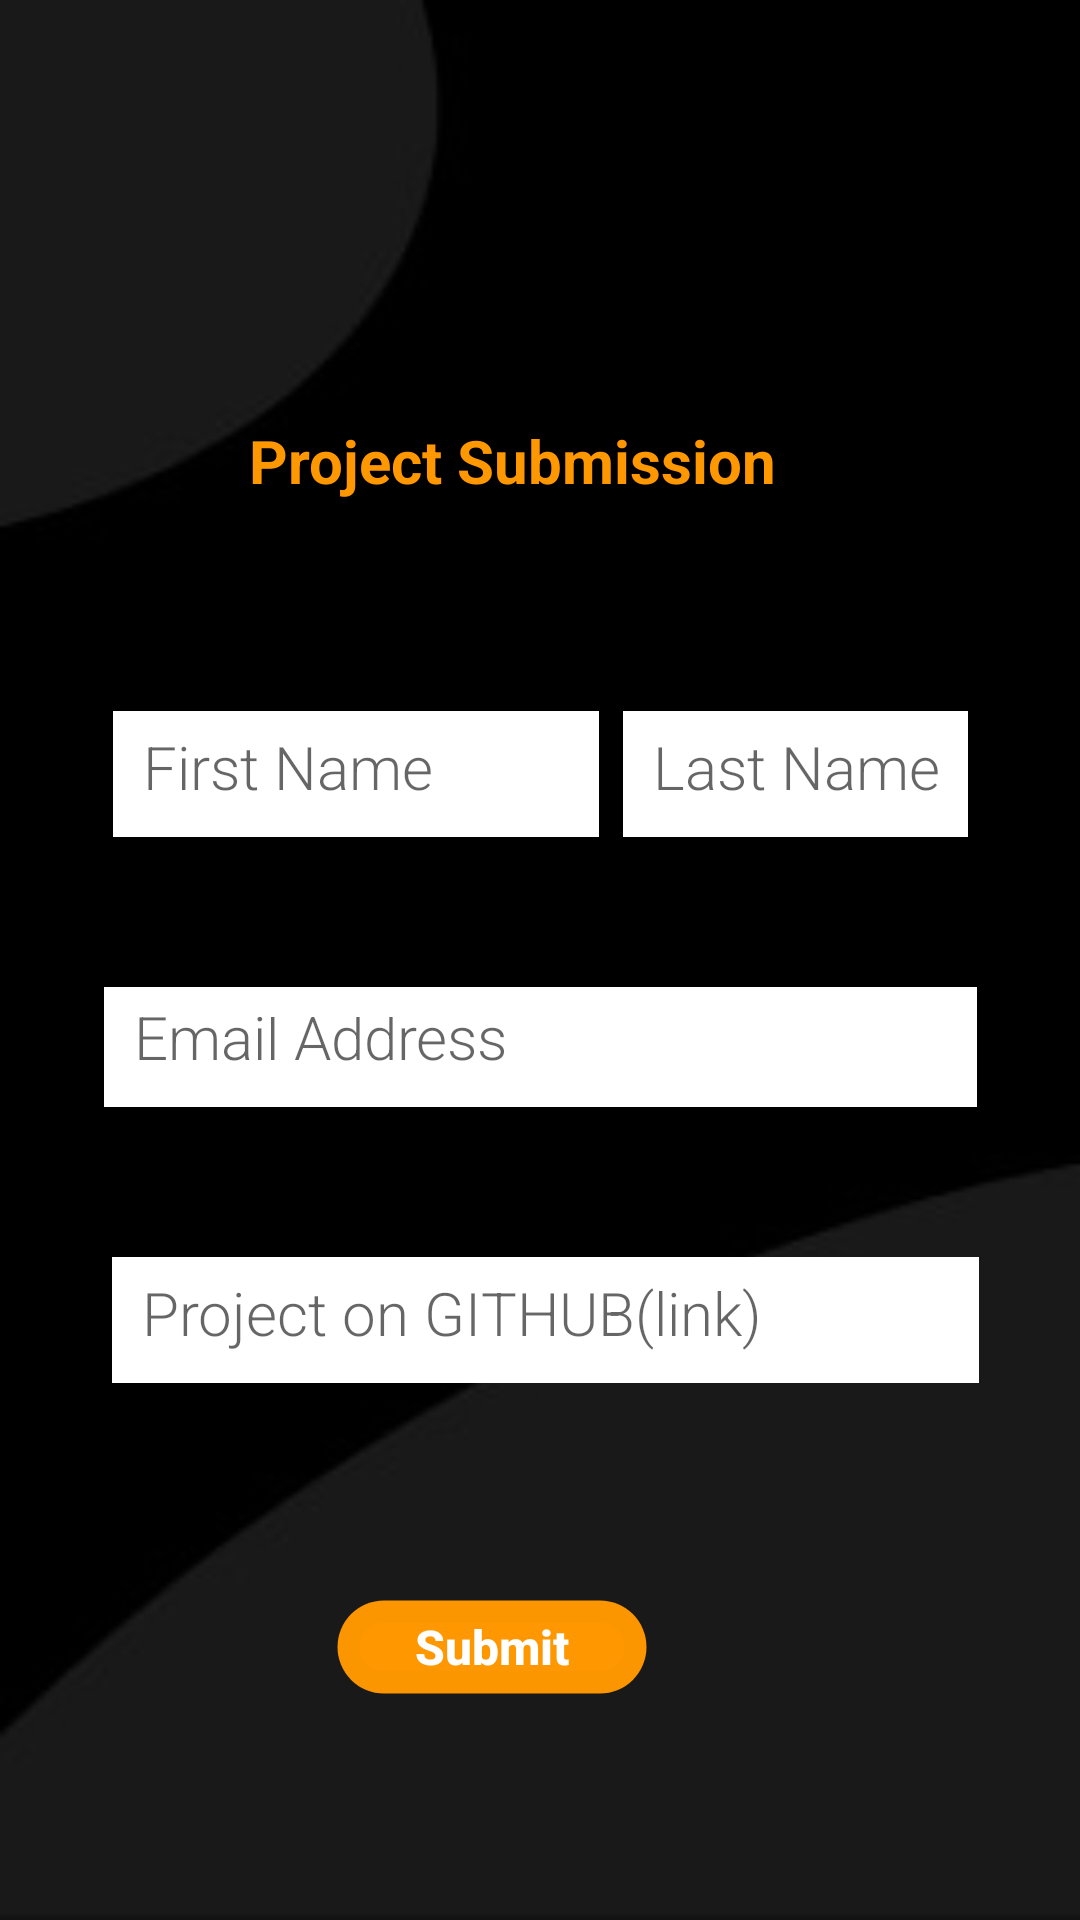

Write the Android layout XML for this screen, with the resource values it uses.
<!-- AndroidManifest.xml: application theme AppTheme -->
<!-- res/layout/activity_main3.xml -->
<?xml version="1.0" encoding="utf-8"?>
<androidx.constraintlayout.widget.ConstraintLayout xmlns:android="http://schemas.android.com/apk/res/android"
    xmlns:app="http://schemas.android.com/apk/res-auto"
    xmlns:tools="http://schemas.android.com/tools"
    android:layout_width="match_parent"
    android:layout_height="match_parent"
    tools:context=".MainActivity3">

    <Button
        android:id="@+id/button2"
        style="@style/Widget.AppCompat.Button.Small"
        android:layout_width="24dp"
        android:layout_height="34dp"
        android:layout_marginStart="16dp"
        android:layout_marginLeft="16dp"
        android:layout_marginTop="40dp"
        android:layout_marginEnd="45dp"
        android:layout_marginRight="45dp"
        android:layout_marginBottom="135dp"
        android:background="@drawable/abc_vector_test"
        app:layout_constraintBottom_toTopOf="@+id/first_name"
        app:layout_constraintEnd_toStartOf="@+id/imageView4"
        app:layout_constraintHorizontal_bias="0.0"
        app:layout_constraintStart_toStartOf="parent"
        app:layout_constraintTop_toTopOf="parent"
        app:layout_constraintVertical_bias="0.0" />

    <ImageView
        android:id="@+id/imageView4"
        android:layout_width="253dp"
        android:layout_height="50dp"
        android:layout_marginStart="112dp"
        android:layout_marginLeft="112dp"
        android:layout_marginTop="40dp"
        android:layout_marginEnd="120dp"
        android:layout_marginRight="120dp"
        android:alpha="1.0"
        app:layout_constraintEnd_toEndOf="parent"
        app:layout_constraintHorizontal_bias="0.445"
        app:layout_constraintStart_toStartOf="parent"
        app:layout_constraintTop_toTopOf="parent"
        app:srcCompat="@drawable/gads_logo3" />

    <TextView
        android:id="@+id/textView3"
        android:layout_width="wrap_content"
        android:layout_height="wrap_content"
        android:layout_marginStart="136dp"
        android:layout_marginLeft="136dp"
        android:layout_marginTop="50dp"
        android:layout_marginEnd="154dp"
        android:layout_marginRight="154dp"
        android:fontFamily="sans-serif"
        android:text="Project Submission"
        android:textColor="@color/colorOrange"
        android:textSize="20sp"
        android:textStyle="bold"
        android:typeface="sans"
        app:layout_constraintEnd_toEndOf="parent"
        app:layout_constraintStart_toStartOf="parent"
        app:layout_constraintTop_toBottomOf="@+id/imageView4" />

    <EditText
        android:id="@+id/first_name"
        style="@style/Widget.AppCompat.AutoCompleteTextView"
        android:layout_width="162dp"
        android:layout_height="42dp"
        android:layout_marginStart="50dp"
        android:layout_marginLeft="50dp"
        android:layout_marginTop="70dp"
        android:layout_marginEnd="8dp"
        android:layout_marginRight="8dp"
        android:background="@color/white"
        android:ems="10"
        android:fontFamily="sans-serif-light"
        android:hint="First Name"
        android:inputType="textPersonName"
        android:padding="10dp"
        android:paddingLeft="10dp"
        android:textAllCaps="false"
        android:textColor="@color/colorPrimaryDark"
        android:textSize="20sp"
        android:textStyle="normal"
        android:typeface="sans"
        app:layout_constraintEnd_toStartOf="@+id/last_name"
        app:layout_constraintStart_toStartOf="parent"
        app:layout_constraintTop_toBottomOf="@+id/textView3" />

    <EditText
        android:id="@+id/last_name"
        android:layout_width="115dp"
        android:layout_height="42dp"
        android:layout_marginLeft="15dp"
        android:layout_marginTop="70dp"
        android:layout_marginEnd="50dp"
        android:layout_marginRight="50dp"
        android:background="@color/white"
        android:ems="10"
        android:fontFamily="sans-serif-light"
        android:hint="Last Name"
        android:inputType="textPersonName"
        android:padding="10dp"
        android:paddingLeft="10dp"
        android:textColor="@color/colorPrimaryDark"
        android:textSize="20sp"
        android:typeface="sans"
        app:layout_constraintEnd_toEndOf="parent"
        app:layout_constraintStart_toEndOf="@+id/first_name"
        app:layout_constraintTop_toBottomOf="@+id/textView3" />

    <EditText
        android:id="@+id/email_address"
        android:layout_width="291dp"
        android:layout_height="40dp"
        android:layout_marginStart="50dp"
        android:layout_marginLeft="50dp"
        android:layout_marginTop="50dp"
        android:layout_marginEnd="50dp"
        android:layout_marginRight="50dp"
        android:background="@color/white"
        android:ems="10"
        android:fontFamily="sans-serif-light"
        android:hint="Email Address"
        android:inputType="textEmailAddress"
        android:padding="10dp"
        android:paddingLeft="10dp"
        android:textSize="20sp"
        android:typeface="sans"
        app:layout_constraintEnd_toEndOf="parent"
        app:layout_constraintStart_toStartOf="parent"
        app:layout_constraintTop_toBottomOf="@+id/first_name" />

    <EditText
        android:id="@+id/project_link"
        android:layout_width="289dp"
        android:layout_height="42dp"
        android:layout_marginStart="50dp"
        android:layout_marginLeft="50dp"
        android:layout_marginTop="50dp"
        android:layout_marginEnd="50dp"
        android:layout_marginRight="50dp"
        android:background="@color/white"
        android:ems="10"
        android:fontFamily="sans-serif-light"
        android:hint="Project on GITHUB(link)"
        android:inputType="textPersonName"
        android:padding="10dp"
        android:paddingLeft="10dp"
        android:textColor="@color/colorPrimaryDark"
        android:textSize="20sp"
        android:typeface="sans"
        app:layout_constraintEnd_toEndOf="parent"
        app:layout_constraintHorizontal_bias="0.44"
        app:layout_constraintStart_toStartOf="parent"
        app:layout_constraintTop_toBottomOf="@+id/email_address" />

    <Button
        android:id="@+id/button"
        android:layout_width="118dp"
        android:layout_height="46dp"
        android:layout_marginStart="150dp"
        android:layout_marginLeft="150dp"
        android:layout_marginTop="65dp"
        android:layout_marginEnd="182dp"
        android:layout_marginRight="182dp"
        android:background="@drawable/oval"
        android:text="@string/submit"
        android:textAllCaps="false"
        android:textColor="@color/white"
        android:textSize="16sp"
        android:textStyle="bold"
        app:layout_constraintEnd_toEndOf="parent"
        app:layout_constraintStart_toStartOf="parent"
        app:layout_constraintTop_toBottomOf="@+id/project_link" />

    <ImageView
        android:id="@+id/imageView3"
        android:layout_width="wrap_content"
        android:layout_height="wrap_content"
        app:layout_constraintEnd_toEndOf="parent"
        app:layout_constraintStart_toStartOf="parent"
        app:layout_constraintTop_toBottomOf="@+id/textView3"
        app:srcCompat="@drawable/gradient_line" />

</androidx.constraintlayout.widget.ConstraintLayout>
<!-- resources referenced by this layout -->
<resources>
  <color name="colorOrange">#FF9800</color>
  <color name="colorPrimaryDark">#000000</color>
  <color name="white">#ffffff</color>
  <!-- drawable oval (drawable) -->
  <?xml version="1.0" encoding="utf-8"?>
  <shape xmlns:android="http://schemas.android.com/apk/res/android">
      <corners android:radius="50dp" />
      <stroke android:color="@color/cardview_shadow_end_color" android:width="15dp"/>
      <solid android:color="@color/colorOrange"/>
  </shape>
  <string name="submit">Submit</string>
  <style name="AppTheme" parent="Theme.AppCompat.Light.NoActionBar">
          
          <item name="colorPrimary">@color/colorPrimary</item>
          <item name="colorPrimaryDark">@color/colorPrimaryDark</item>
          <item name="colorAccent">@color/colorAccent</item>
          <item name="android:windowBackground">@drawable/background_image</item>
      </style>
  <color name="colorPrimary">#212121</color>
  <color name="colorAccent">#03DAC5</color>
  <!-- drawable background_image: jpg bitmap (drawable, 2132 bytes) -->
</resources>
